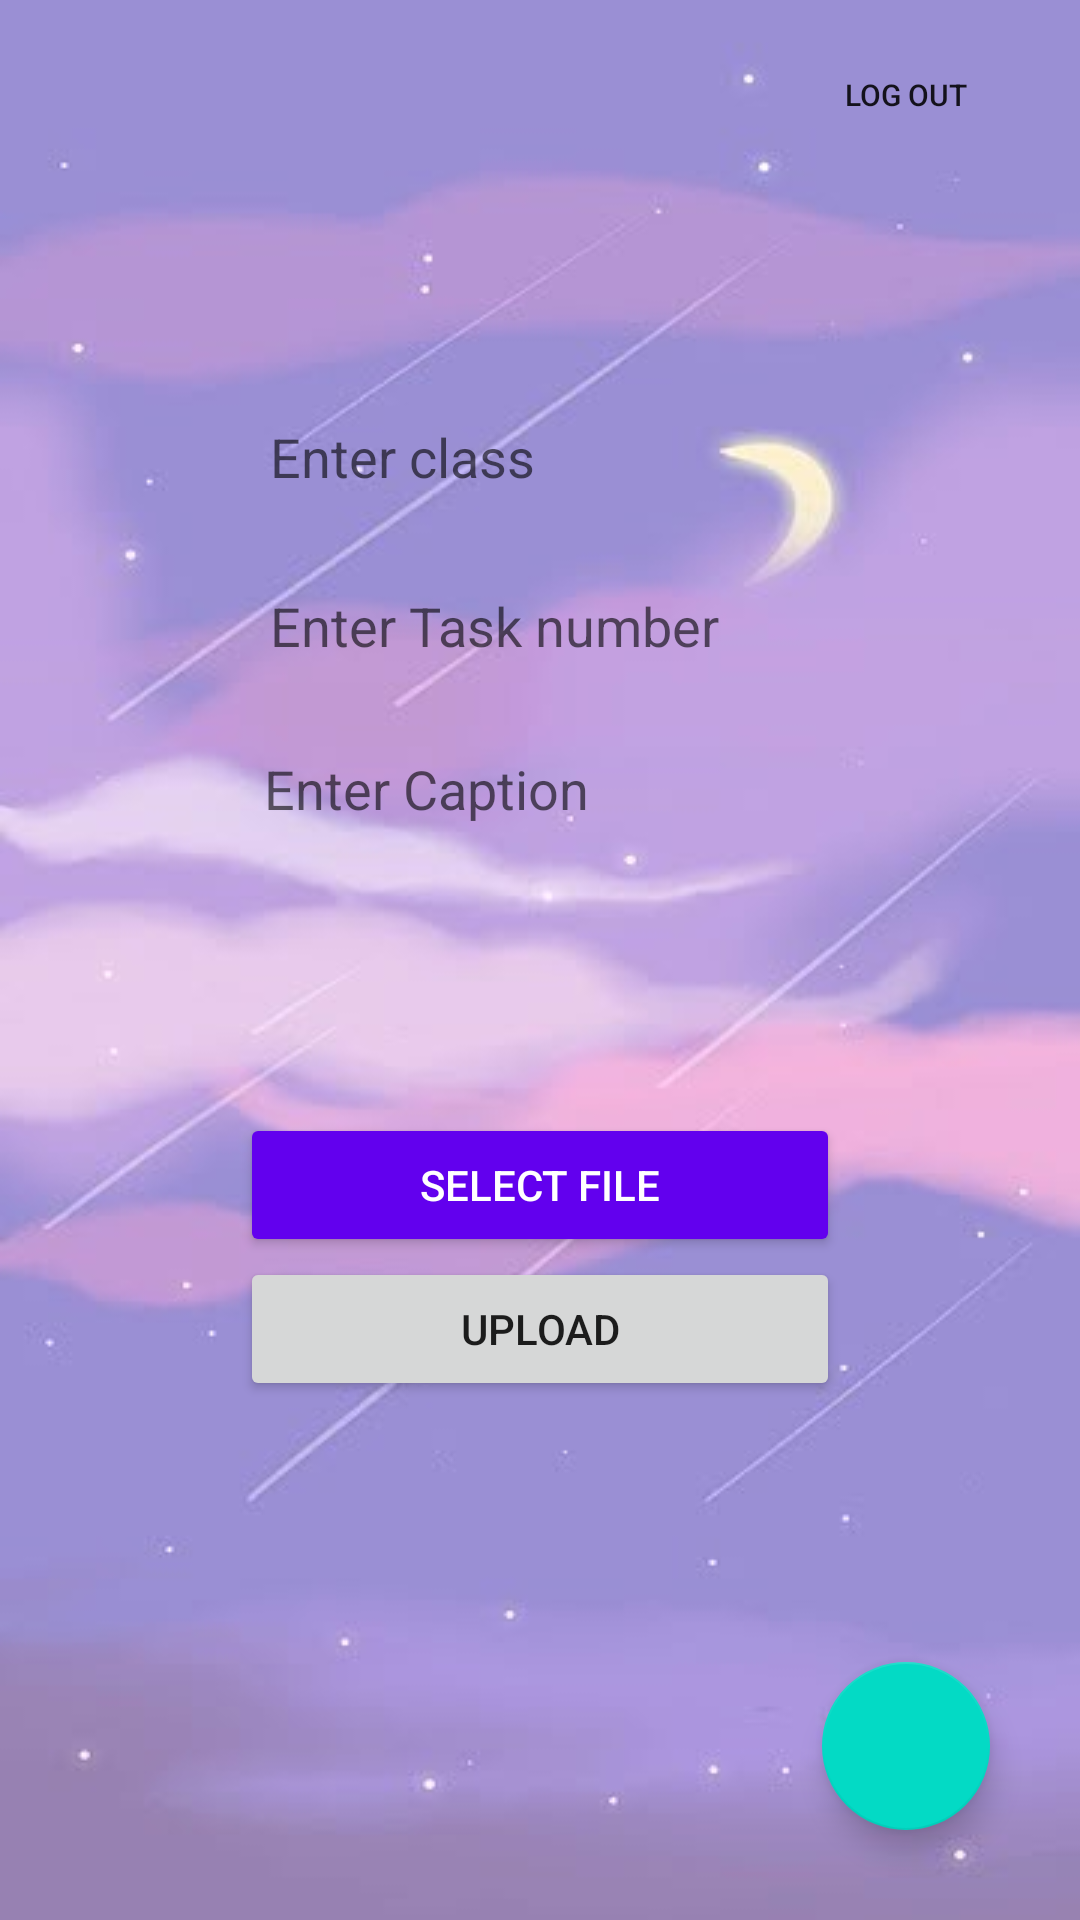

Produce the Android XML layout that renders to this screen, including the resource entries it uses.
<!-- AndroidManifest.xml: application theme Theme.TutorialRealtime -->
<!-- res/layout/activity_admin.xml -->
<?xml version="1.0" encoding="utf-8"?>
<RelativeLayout xmlns:android="http://schemas.android.com/apk/res/android"
    xmlns:app="http://schemas.android.com/apk/res-auto"
    xmlns:tools="http://schemas.android.com/tools"
    android:padding="14dp"
    android:orientation="vertical"
    android:layout_width="match_parent"
    android:layout_height="match_parent"
    android:background="@drawable/background2"
    tools:context=".AdminActivity"
    android:id="@+id/admin_layout"
    android:gravity="center">

    <LinearLayout
        android:layout_width="350dp"
        android:layout_height="wrap_content"
        android:layout_marginStart="50dp"
        android:layout_marginTop="100dp"
        android:layout_marginEnd="50dp"
        android:layout_centerHorizontal="true"
        app:cardCornerRadius="12dp"
        app:cardElevation="6dp">

        <LinearLayout
            android:layout_width="match_parent"
            android:layout_height="wrap_content"
            android:orientation="vertical"
            android:padding="16dp">

            <EditText
                android:id="@+id/editTextNumber"
                android:layout_width="match_parent"
                android:layout_height="wrap_content"
                android:inputType="number"
                android:hint="Enter class"
                android:padding="10dp"
                android:background="@drawable/lavender_border"/>

            <EditText
                android:id="@+id/taskNumber"
                android:layout_width="match_parent"
                android:layout_height="wrap_content"
                android:background="@drawable/lavender_border"
                android:layout_marginTop="12dp"
                android:hint="Enter Task number"
                android:inputType="number"
                android:padding="10dp" />

            <EditText
                android:layout_width="match_parent"
                android:layout_height="wrap_content"
                android:id="@+id/caption"
                android:background="@drawable/lavender_border"
                android:layout_marginTop="12dp"
                android:padding="8dp"
                android:hint="Enter Caption"/>


            <ProgressBar
                android:layout_width="wrap_content"
                android:layout_height="wrap_content"
                android:id="@+id/uploadProgressBar"
                android:layout_gravity="center"
                android:indeterminateTint="@color/black"
                android:visibility="invisible"/>

            <Button
                android:id="@+id/selectFileButton"
                android:layout_width="match_parent"
                android:layout_height="wrap_content"
                android:text="Select File"
                android:backgroundTint="#6200EE"
                android:textColor="#FFFFFF"
                android:layout_marginTop="40dp"/>

            <Button
                android:id="@+id/uploadButton"
                android:layout_width="match_parent"
                android:layout_height="wrap_content"
                android:text="Upload"/>
        </LinearLayout>
    </LinearLayout>

    <com.google.android.material.floatingactionbutton.FloatingActionButton
        android:layout_width="wrap_content"
        android:layout_height="wrap_content"
        android:id="@+id/floatbutton"
        android:layout_alignParentBottom="true"
        android:layout_alignParentEnd="true"
        android:layout_margin="16dp"
        android:importantForAccessibility="no"
        android:src="@drawable/baseline_add_24"/>

    <Button
        android:id="@+id/Logout_button"
        android:layout_width="wrap_content"
        android:layout_height="35dp"
        android:layout_alignParentEnd="true"
        android:layout_gravity="right"
        android:background="@drawable/lavender_border"
        android:text="Log Out"
        android:textSize="10dp" />


</RelativeLayout>
<!-- resources referenced by this layout -->
<resources>
  <color name="black">#FF000000</color>
  <!-- drawable background2: png bitmap (drawable, 11566 bytes) -->
  <style name="Theme.TutorialRealtime" parent="Theme.MaterialComponents.DayNight.NoActionBar">
          <item name="colorPrimary">@color/purple_500</item>
          <item name="colorPrimaryVariant">@color/purple_700</item>
          <item name="colorOnPrimary">@color/white</item>
          <item name="colorSecondary">@color/teal_200</item>
          <item name="colorSecondaryVariant">@color/teal_700</item>
          <item name="colorOnSecondary">@color/black</item>
          <item name="android:windowBackground">@color/white</item>
      </style>
  <color name="purple_500">#FF6200EE</color>
  <color name="purple_700">#FF3700B3</color>
  <color name="white">#FFFFFFFF</color>
  <color name="teal_200">#FF03DAC5</color>
  <color name="teal_700">#FF018786</color>
</resources>
